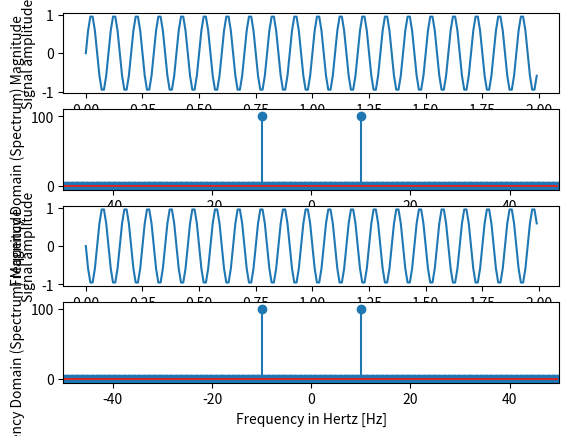

The matplotlib source for this figure:
# Make plots appear inline, set custom plotting style
# matplotlib inline
import matplotlib.pyplot as plt
# plt.style.use('style/elegant.mplstyle')

import numpy as np

f = 10  # Frequency, in cycles per second, or Hertz
f_s = 100  # Sampling rate, or number of measurements per second

fig, ax = plt.subplots(4)

t = np.linspace(0, 2, 2 * f_s, endpoint=False)
x = np.sin(f * 2 * np.pi * t)

ax[0].plot(t, x)
ax[0].set_xlabel('Time [s]')
ax[0].set_ylabel('Signal amplitude');

# plt.show()

from scipy import fftpack

X = fftpack.fft(x)
freqs = fftpack.fftfreq(len(x)) * f_s

ax[1].stem(freqs, np.abs(X))
ax[1].set_xlabel('Frequency in Hertz [Hz]')
ax[1].set_ylabel('Frequency Domain (Spectrum) Magnitude')
ax[1].set_xlim(-f_s / 2, f_s / 2)
ax[1].set_ylim(-5, 110)

y = np.sin(f * 2 * np.pi * t + np.pi)

ax[2].plot(t, y)
ax[2].set_xlabel('Time [s]')
ax[2].set_ylabel('Signal amplitude');

Y = fftpack.fft(y)
freqs = fftpack.fftfreq(len(y)) * f_s

ax[3].stem(freqs, np.abs(Y))
ax[3].set_xlabel('Frequency in Hertz [Hz]')
ax[3].set_ylabel('Frequency Domain (Spectrum) Magnitude')
ax[3].set_xlim(-f_s / 2, f_s / 2)
ax[3].set_ylim(-5, 110)

plt.show()